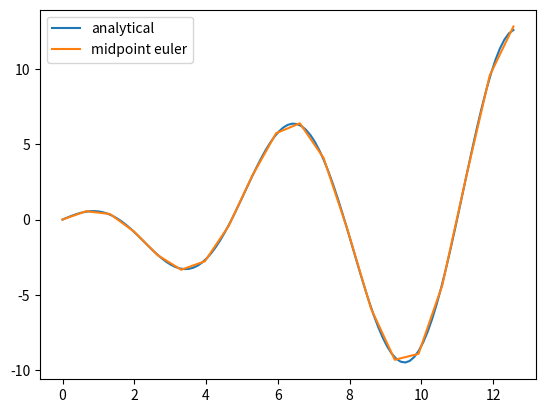

Here is the Python script that generated this plot:
import numpy as np
import matplotlib.pyplot as plt


class ODESolver:
    def __init__(self, f):
        self.f = f

    def advance(self):
        """Advance solution one time step."""
        raise NotImplementedError  # implement in subclass

    def set_initial_condition(self, U0):
        self.U0 = float(U0)

    def solve(self, time_points):
        self.t = np.asarray(time_points)
        N = len(self.t)
        self.u = np.zeros(N)
        # Assume that self.t[0] corresponds to self.U0
        self.u[0] = self.U0

        # Time loop
        for n in range(N-1):
            self.n = n
            self.u[n+1] = self.advance()
        return self.u, self.t


class MidpointEuler(ODESolver):
    def advance(self):
        u, f, n, t = self.u, self.f, self.n, self.t

        dt = t[n+1] - t[n]
        k1 = f(u[n], t[n])
        k2 = f(u[n] + dt/2*k1, t[n] + dt/2)
        unew = u[n] + dt*k2
        return unew


def analytical(t):
    return t*np.cos(t)


t = np.linspace(0, 4*np.pi, 101)
plt.plot(t, analytical(t), label="analytical")

mid_euler = MidpointEuler(lambda u, t: np.cos(t) - t*np.sin(t))
t = np.linspace(0, 4*np.pi, 20)
mid_euler.set_initial_condition(0)
u, t = mid_euler.solve(t)
plt.plot(t, u, label="midpoint euler")

plt.legend()
plt.savefig("Midpoint.png")
plt.show()

'''
[redacted]
/usr/local/bin/python3
"/Users/<user>/Documents/UiO/IN1900/Uke 47/Midpoint.py"
'''
